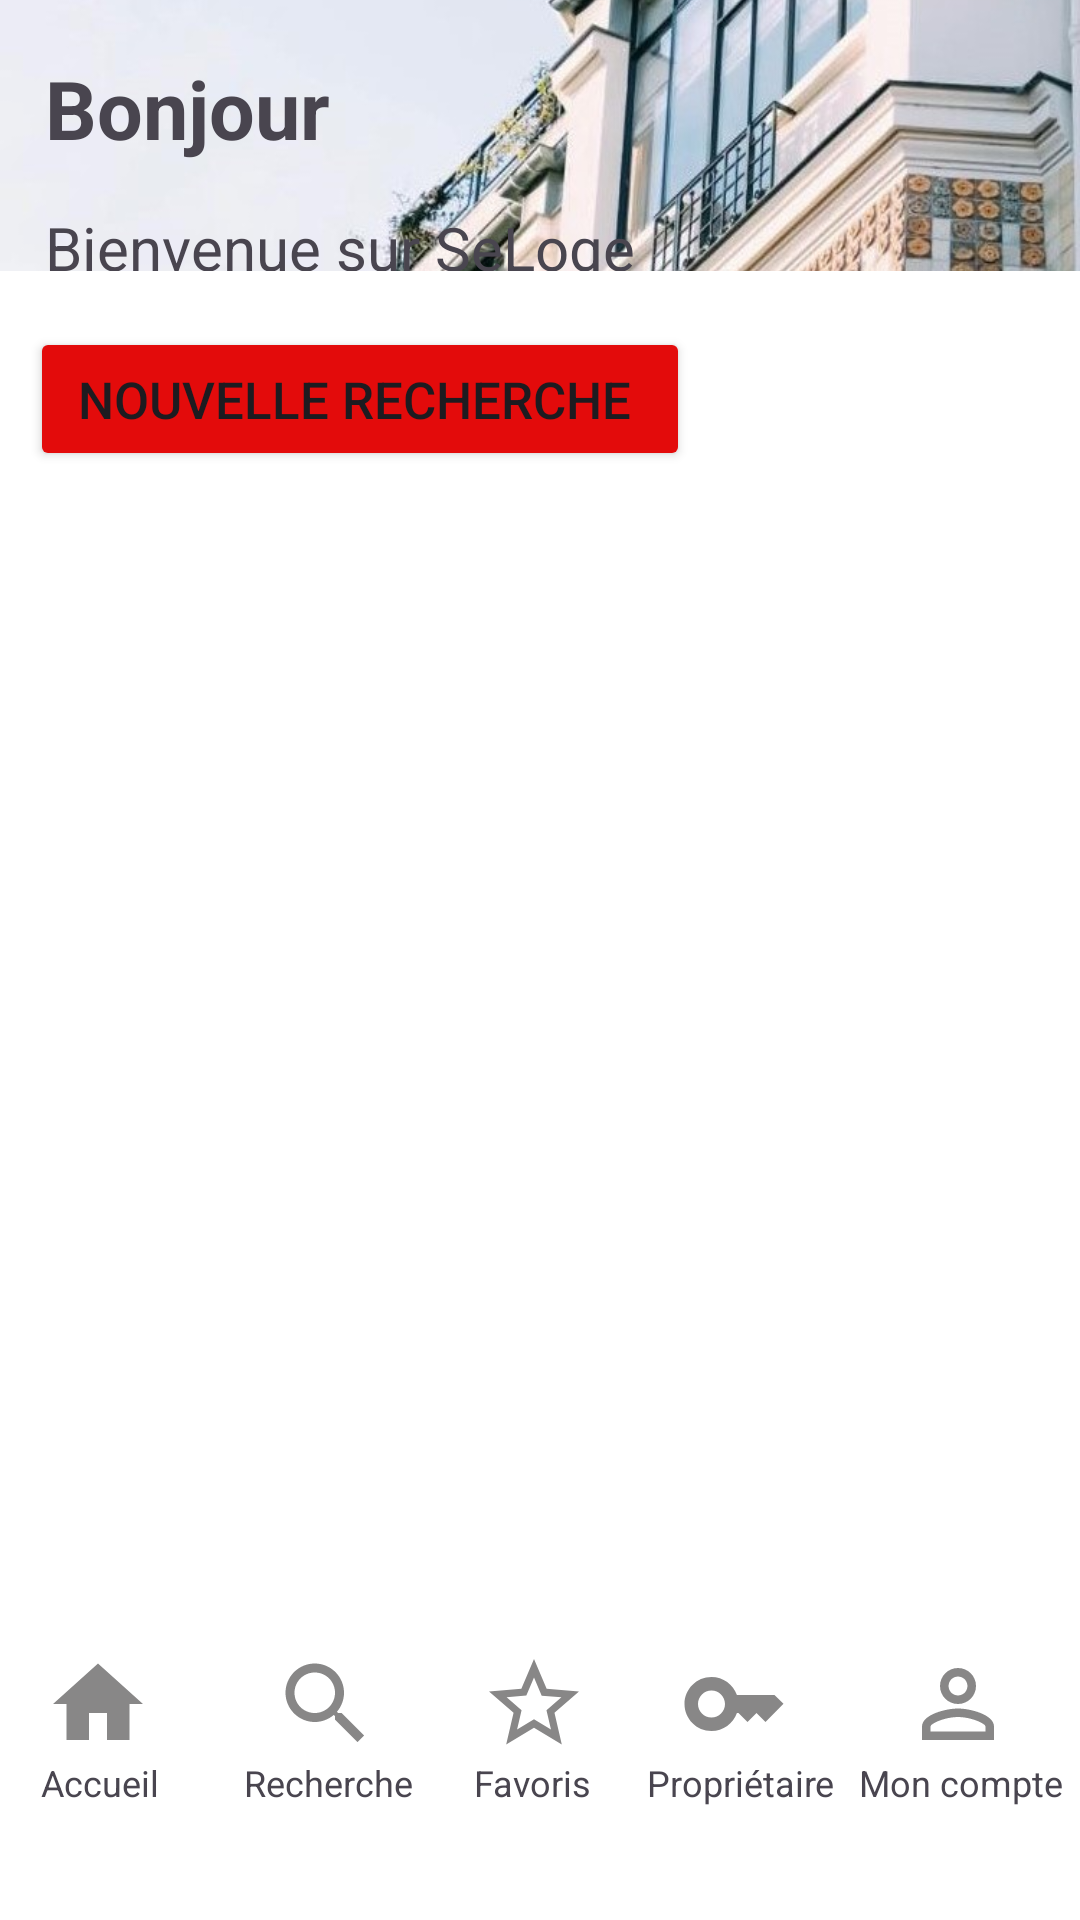

Here is an Android app screen rendered from its layout file. Give the layout XML and the strings, colors and styles it references.
<!-- AndroidManifest.xml: application theme Theme.Projett -->
<!-- res/layout/activity_home.xml -->
<?xml version="1.0" encoding="utf-8"?>
<RelativeLayout xmlns:android="http://schemas.android.com/apk/res/android"
    xmlns:app="http://schemas.android.com/apk/res-auto"
    xmlns:tools="http://schemas.android.com/tools"
    android:layout_width="match_parent"
    android:layout_height="match_parent"
    tools:context=".home"
    android:orientation="vertical">
    <ImageView
        android:layout_width="wrap_content"
        android:layout_height="wrap_content"
        android:layout_marginBottom="250dp"
        android:id="@+id/imgbz"
        android:layout_marginTop="-150dp"
        android:background="@drawable/samir"/>
    <TextView
        android:layout_width="wrap_content"
        android:layout_height="wrap_content"
        android:text="Bonjour"
        android:textSize="27dp"
        android:layout_marginTop="18dp"
        android:textStyle="bold"
        android:id="@+id/el_bnj"
        android:layout_marginLeft="15dp"/>
    <TextView
        android:layout_width="wrap_content"
        android:layout_height="wrap_content"
        android:layout_below="@+id/el_bnj"
        android:text="Bienvenue sur SeLoge"
        android:layout_marginLeft="15dp"
        android:layout_marginTop="15dp"
        android:textSize="20dp"
        />
    <Button
        android:layout_width="220dp"
        android:layout_height="wrap_content"
        android:text="Nouvelle Recherche"
        android:textSize="17dp"
        android:paddingRight="19dp"
        android:paddingLeft="15dp"
        android:id="@+id/btnhooooo"
        android:backgroundTint="#E30B0B"
        android:layout_marginTop="109dp"
        android:drawableLeft="@drawable/serchicha"
        android:layout_marginLeft="10dp"
        />
<LinearLayout
    android:layout_width="match_parent"
    android:layout_height="match_parent"
    android:layout_below="@+id/imgbz"
    android:layout_marginTop="-550dp"
    android:background="@color/white"
    android:orientation="horizontal">

    <androidx.recyclerview.widget.RecyclerView
        android:layout_width="match_parent"
        android:scrollbars="horizontal"
        android:layout_height="match_parent"
        android:id="@+id/recyclerview2"
        tools:ignore="MissingConstraints"
        />
    <TextView
        android:layout_width="wrap_content"
        android:layout_height="wrap_content"
        android:layout_marginBottom="150dp"/>
</LinearLayout>

    <LinearLayout
        android:id="@+id/navigation_bar"
        android:layout_width="match_parent"
        android:layout_height="100dp"
        android:orientation="horizontal"
        android:background="@color/white"
        android:layout_marginLeft="-15dp"
        android:layout_alignParentBottom="true"
        >
        <TextView
            android:layout_width="90dp"
            android:layout_height="100dp"
            android:drawableTop="@drawable/baseline_person_outline_24"
            android:text="    Mon compte"
            android:textSize="12dp"
            android:layout_marginTop="10dp"
            android:id="@+id/comptea"
            android:layout_marginLeft="289dp"
            />
        <TextView
            android:layout_width="70dp"
            android:layout_height="100dp"
            android:id="@+id/propietairea"
            android:drawableTop="@drawable/baseline_key_24"
            android:text="  Propriétaire"
            android:textSize="12dp"
            android:layout_marginTop="10dp"
            android:layout_marginLeft="-155dp"
            />
        <TextView
            android:layout_width="70dp"
            android:layout_height="100dp"
            android:drawableTop="@drawable/baseline_star_border_24"
            android:text="     Favoris"
            android:textSize="12dp"
            android:id="@+id/annoncea"
            android:layout_marginTop="10dp"
            android:layout_marginLeft="-137dp"
            />
        <TextView
            android:layout_width="67dp"
            android:layout_height="100dp"
            android:drawableTop="@drawable/baseline_search_24"
            android:text="  Recherche"
            android:id="@+id/recherchea"
            android:textSize="12dp"
            android:layout_marginTop="10dp"
            android:layout_marginLeft="-138dp"
            />
        <TextView
            android:layout_width="80dp"
            android:layout_height="100dp"
            android:drawableTop="@drawable/hooo"
            android:text="       Accueil"
            android:textSize="12dp"
            android:id="@+id/hommya"
            android:layout_marginTop="10dp"
            android:layout_marginLeft="-150dp"
            />


    </LinearLayout>
</RelativeLayout>
<!-- resources referenced by this layout -->
<resources>
  <!-- drawable baseline_key_24 (drawable) -->
  <vector android:height="36dp" android:tint="#888787"
      android:viewportHeight="24" android:viewportWidth="24"
      android:width="36dp" xmlns:android="http://schemas.android.com/apk/res/android">
      <path android:fillColor="@android:color/white" android:pathData="M21,10h-8.35C11.83,7.67 9.61,6 7,6c-3.31,0 -6,2.69 -6,6s2.69,6 6,6c2.61,0 4.83,-1.67 5.65,-4H13l2,2l2,-2l2,2l4,-4.04L21,10zM7,15c-1.65,0 -3,-1.35 -3,-3c0,-1.65 1.35,-3 3,-3s3,1.35 3,3C10,13.65 8.65,15 7,15z"/>
  </vector>
  <!-- drawable baseline_person_outline_24 (drawable) -->
  <vector android:height="36dp" android:tint="#888787"
      android:viewportHeight="24" android:viewportWidth="24"
      android:width="36dp" xmlns:android="http://schemas.android.com/apk/res/android">
      <path android:fillColor="@android:color/white" android:pathData="M12,5.9c1.16,0 2.1,0.94 2.1,2.1s-0.94,2.1 -2.1,2.1S9.9,9.16 9.9,8s0.94,-2.1 2.1,-2.1m0,9c2.97,0 6.1,1.46 6.1,2.1v1.1L5.9,18.1L5.9,17c0,-0.64 3.13,-2.1 6.1,-2.1M12,4C9.79,4 8,5.79 8,8s1.79,4 4,4 4,-1.79 4,-4 -1.79,-4 -4,-4zM12,13c-2.67,0 -8,1.34 -8,4v3h16v-3c0,-2.66 -5.33,-4 -8,-4z"/>
  </vector>
  <!-- drawable baseline_search_24 (drawable) -->
  <vector android:height="36dp" android:tint="#888787"
      android:viewportHeight="24" android:viewportWidth="24"
      android:width="36dp" xmlns:android="http://schemas.android.com/apk/res/android">
      <path android:fillColor="@android:color/white" android:pathData="M15.5,14h-0.79l-0.28,-0.27C15.41,12.59 16,11.11 16,9.5 16,5.91 13.09,3 9.5,3S3,5.91 3,9.5 5.91,16 9.5,16c1.61,0 3.09,-0.59 4.23,-1.57l0.27,0.28v0.79l5,4.99L20.49,19l-4.99,-5zM9.5,14C7.01,14 5,11.99 5,9.5S7.01,5 9.5,5 14,7.01 14,9.5 11.99,14 9.5,14z"/>
  </vector>
  <!-- drawable baseline_star_border_24 (drawable) -->
  <vector android:height="36dp" android:tint="#888787"
      android:viewportHeight="24" android:viewportWidth="24"
      android:width="36dp" xmlns:android="http://schemas.android.com/apk/res/android">
      <path android:fillColor="@android:color/white" android:pathData="M22,9.24l-7.19,-0.62L12,2 9.19,8.63 2,9.24l5.46,4.73L5.82,21 12,17.27 18.18,21l-1.63,-7.03L22,9.24zM12,15.4l-3.76,2.27 1,-4.28 -3.32,-2.88 4.38,-0.38L12,6.1l1.71,4.04 4.38,0.38 -3.32,2.88 1,4.28L12,15.4z"/>
  </vector>
  <!-- drawable hooo (drawable) -->
  <vector android:height="36dp" android:tint="#888787"
      android:viewportHeight="24" android:viewportWidth="24"
      android:width="36dp" xmlns:android="http://schemas.android.com/apk/res/android">
      <path android:fillColor="@android:color/white" android:pathData="M10,20v-6h4v6h5v-8h3L12,3 2,12h3v8z"/>
  </vector>
  <!-- drawable samir: jpg bitmap (drawable, 215713 bytes) -->
  <style name="Theme.Projett" parent="Base.Theme.Projett" />
  <style name="Base.Theme.Projett" parent="Theme.Material3.DayNight.NoActionBar">
          
          <item name="colorPrimaryVariant">@color/lavender</item>
          <item name="colorPrimary">@color/lavender</item>
      </style>
  <!-- not gathered from this repository: default colours our renderer supplied (Android Studio template values) -->
  <color name="white">#FFFFFFFF</color>
</resources>
